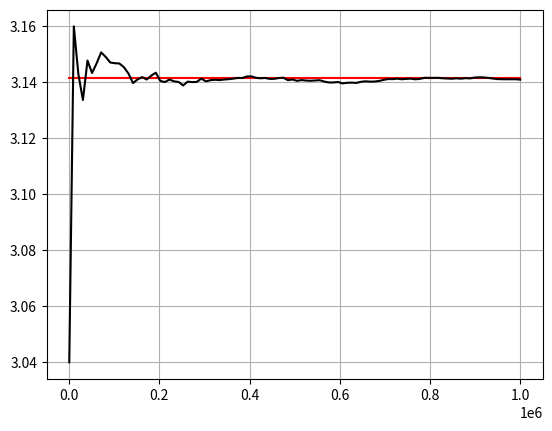

Here is the Python script that generated this plot:
import numpy as np
import matplotlib.pyplot as plt

N=1000000
# Create N random numbers between -1 and 1 uniformly
ax=np.random.randint(10000,size=(N))
bx=np.random.rand(N)
x=((-1)**(ax))*bx # x-coordinate
ay=np.random.randint(10000,size=(N))
by=np.random.rand(N)
y=((-1)**(ay))*by # y-coordinate
R=x*x+y*y # Distance from origin

#Count how many of the points are inside the circle
def f(x):
	count=0
	for i in range(x):
		if(R[i]<=1):
			count=count+1
	return 4*count/x

n=np.linspace(100,N,100,dtype=int)
ln=len(n)
m=np.zeros(ln)
for i in range(ln):
	m[i]=f(n[i])

PI=np.pi*np.ones(ln)
plt.plot(n,PI,'r-')
plt.plot(n,m,'k-')
plt.grid()
plt.show()

